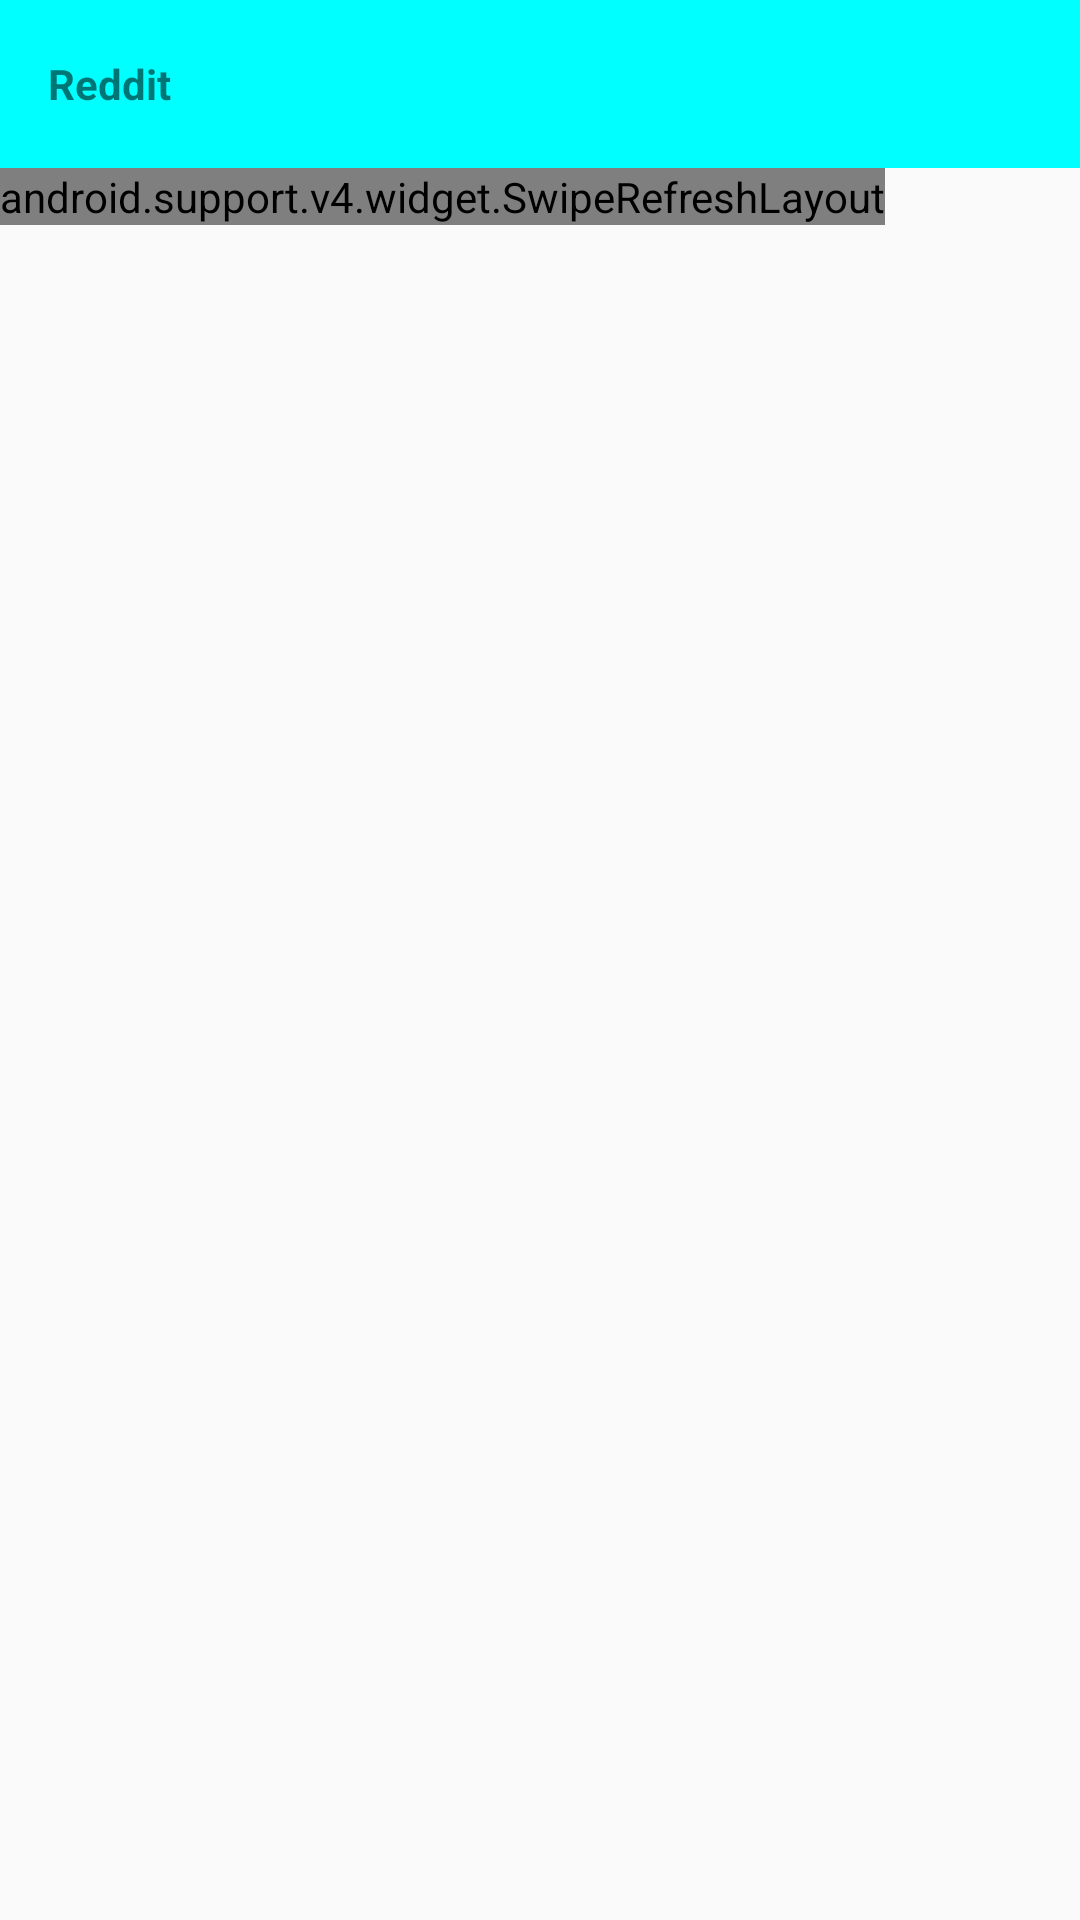

Produce the Android XML layout that renders to this screen, including the resource entries it uses.
<!-- AndroidManifest.xml: application theme AppTheme -->
<!-- res/layout/fragment_feed.xml -->
<LinearLayout xmlns:android="http://schemas.android.com/apk/res/android"
    xmlns:tools="http://schemas.android.com/tools"
    android:layout_width="match_parent"
    android:layout_height="match_parent"
    android:orientation="vertical"
    tools:context="com.red.mn.redditreader.fragment.FeedFragment">

    <android.support.v7.widget.Toolbar
        android:id="@+id/toolbar"
        android:layout_width="match_parent"
        android:layout_height="?android:actionBarSize"
        android:background="?colorPrimary">

        <RelativeLayout
            android:layout_width="match_parent"
            android:layout_height="match_parent">

            <TextView
                android:layout_width="wrap_content"
                android:layout_height="wrap_content"
                android:layout_centerVertical="true"
                android:text="@string/title_reddit"
                android:textStyle="bold" />

            <ProgressBar
                android:id="@+id/progress_bar"
                style="@android:style/Widget.ProgressBar.Small"
                android:layout_width="wrap_content"
                android:layout_height="wrap_content"
                android:layout_alignParentEnd="true"
                android:layout_alignParentRight="true"
                android:layout_centerVertical="true"
                android:layout_marginEnd="@dimen/margin_normal"
                android:layout_marginRight="@dimen/margin_normal"
                android:indeterminate="true"
                android:visibility="invisible" />
        </RelativeLayout>
    </android.support.v7.widget.Toolbar>

    <android.support.v4.widget.SwipeRefreshLayout
        android:id="@+id/refresh_feed"
        android:layout_width="wrap_content"
        android:layout_height="wrap_content">

        <android.support.v7.widget.RecyclerView
            android:id="@+id/feeds_recyclerview"
            android:layout_width="match_parent"
            android:layout_height="match_parent" />
    </android.support.v4.widget.SwipeRefreshLayout>
</LinearLayout>
<!-- resources referenced by this layout -->
<resources>
  <dimen name="margin_normal">16dp</dimen>
  <string name="title_reddit">Reddit</string>
  <style name="AppTheme" parent="Theme.AppCompat.Light.NoActionBar">
         <item name="colorPrimary">#00ffff</item>
      </style>
</resources>
